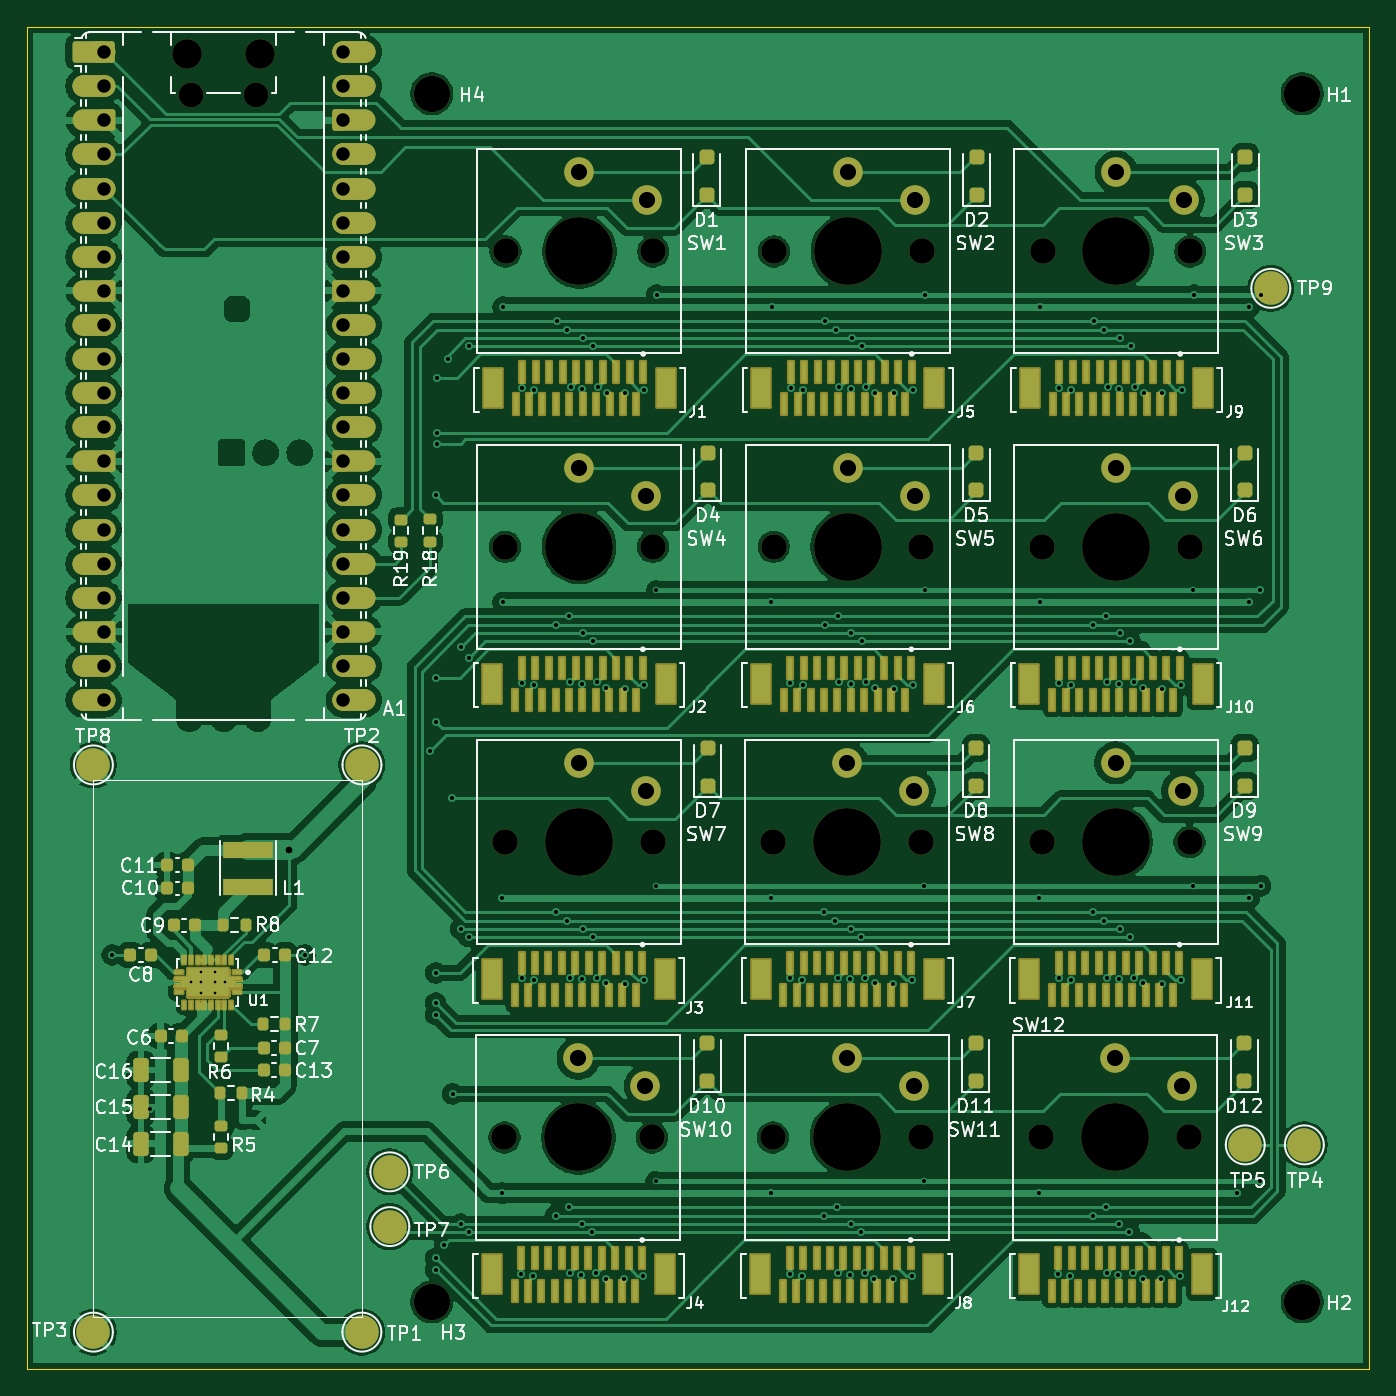
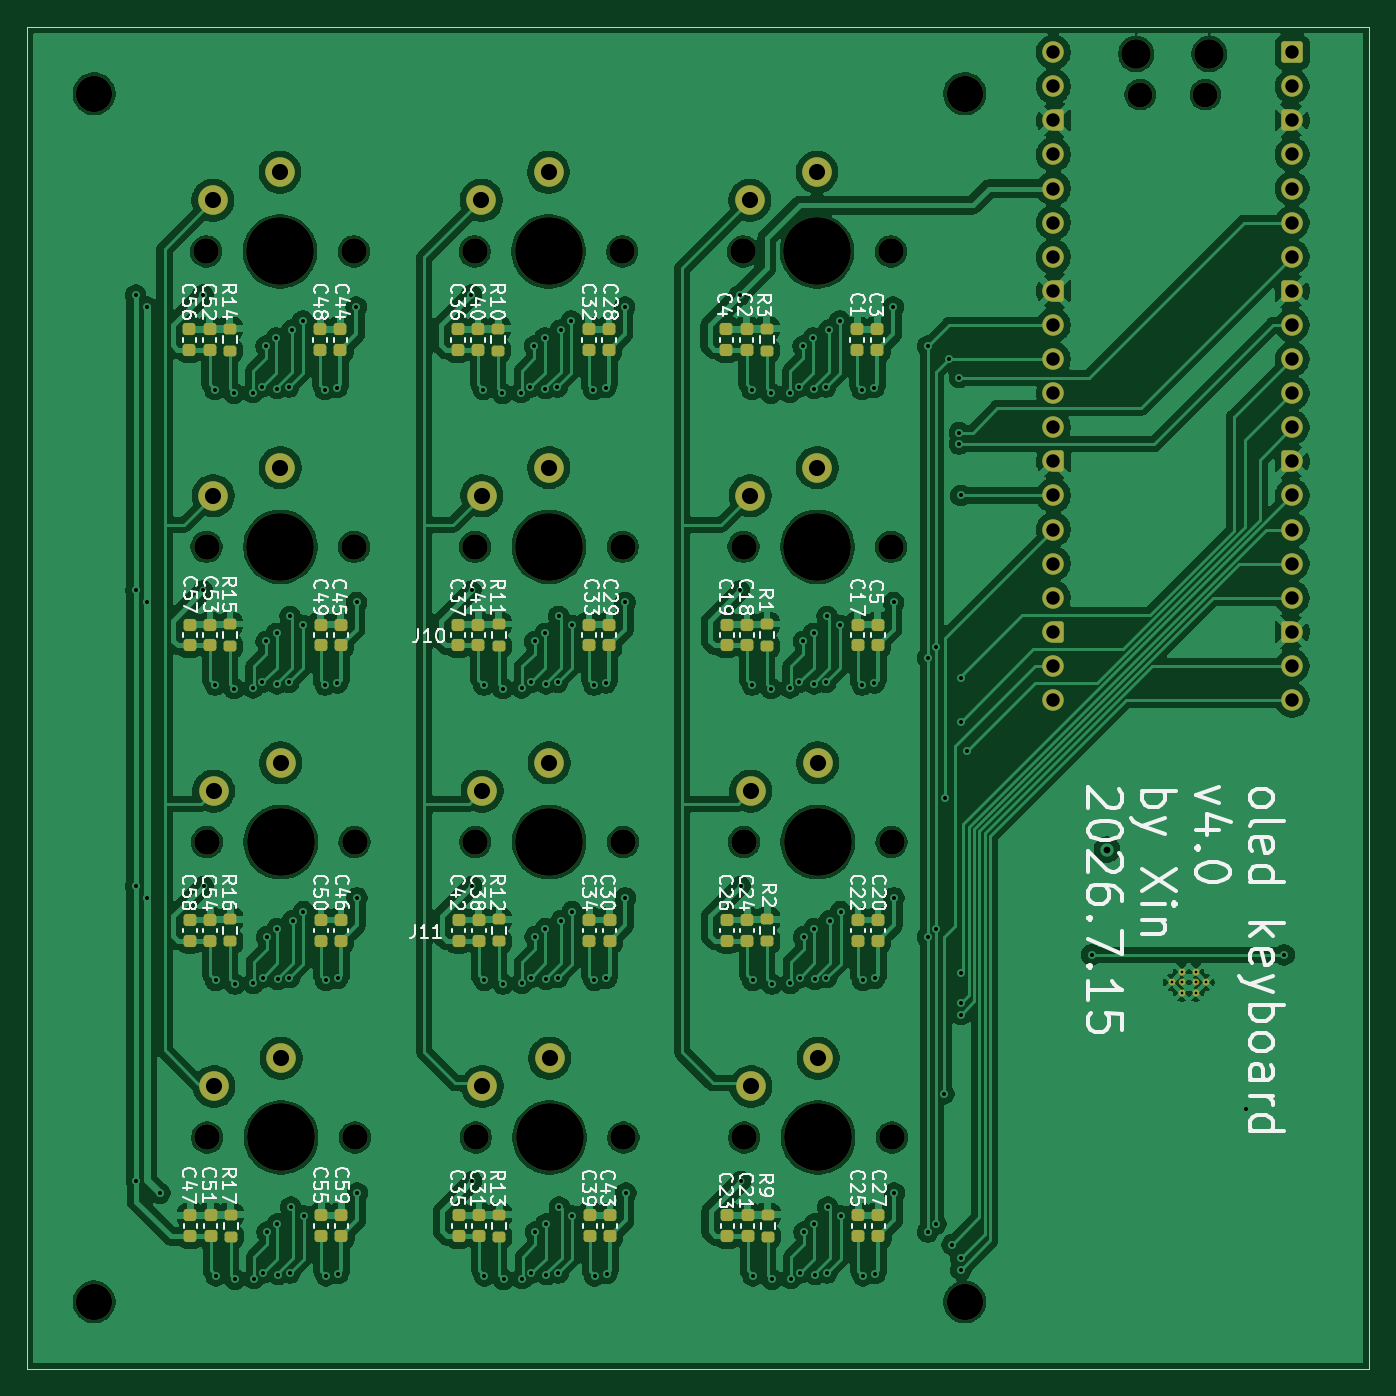
Circuit board: 13 layer files. Board 100.0 x 100.0 mm.
- bottom_copper: oled_keyboard-B_Cu.gbr (405755 bytes)
- bottom_mask: oled_keyboard-B_Mask.gbr (10261 bytes)
- paste: oled_keyboard-B_Paste.gbr (5147 bytes)
- bottom_silk: oled_keyboard-B_Silkscreen.gbr (118823 bytes)
- outline: oled_keyboard-Edge_Cuts.gbr (581 bytes)
- top_copper: oled_keyboard-F_Cu.gbr (292594 bytes)
- top_mask: oled_keyboard-F_Mask.gbr (47234 bytes)
- paste: oled_keyboard-F_Paste.gbr (24453 bytes)
- top_silk: oled_keyboard-F_Silkscreen.gbr (104003 bytes)
- inner_copper: oled_keyboard-In1_Cu.gbr (392541 bytes)
- inner_copper: oled_keyboard-In2_Cu.gbr (391115 bytes)
- drill: oled_keyboard-NPTH.drl (1188 bytes)
- drill: oled_keyboard-PTH.drl (4261 bytes)

=== bottom_copper: oled_keyboard-B_Cu.gbr (405755 bytes, source omitted) ===
=== bottom_mask: oled_keyboard-B_Mask.gbr (10261 bytes, source omitted) ===
=== paste: oled_keyboard-B_Paste.gbr ===
%TF.GenerationSoftware,KiCad,Pcbnew,9.0.6*%
%TF.CreationDate,2026-07-16T23:14:13+02:00*%
%TF.ProjectId,oled_keyboard,6f6c6564-5f6b-4657-9962-6f6172642e6b,rev?*%
%TF.SameCoordinates,PX4e0ee90PY7c745a0*%
%TF.FileFunction,Paste,Bot*%
%TF.FilePolarity,Positive*%
%FSLAX46Y46*%
G04 Gerber Fmt 4.6, Leading zero omitted, Abs format (unit mm)*
G04 Created by KiCad (PCBNEW 9.0.6) date 2026-07-16 23:14:13*
%MOMM*%
%LPD*%
G01*
G04 APERTURE LIST*
G04 Aperture macros list*
%AMRoundRect*
0 Rectangle with rounded corners*
0 $1 Rounding radius*
0 $2 $3 $4 $5 $6 $7 $8 $9 X,Y pos of 4 corners*
0 Add a 4 corners polygon primitive as box body*
4,1,4,$2,$3,$4,$5,$6,$7,$8,$9,$2,$3,0*
0 Add four circle primitives for the rounded corners*
1,1,$1+$1,$2,$3*
1,1,$1+$1,$4,$5*
1,1,$1+$1,$6,$7*
1,1,$1+$1,$8,$9*
0 Add four rect primitives between the rounded corners*
20,1,$1+$1,$2,$3,$4,$5,0*
20,1,$1+$1,$4,$5,$6,$7,0*
20,1,$1+$1,$6,$7,$8,$9,0*
20,1,$1+$1,$8,$9,$2,$3,0*%
G04 Aperture macros list end*
%ADD10RoundRect,0.225000X0.250000X-0.225000X0.250000X0.225000X-0.250000X0.225000X-0.250000X-0.225000X0*%
%ADD11RoundRect,0.200000X0.275000X-0.200000X0.275000X0.200000X-0.275000X0.200000X-0.275000X-0.200000X0*%
G04 APERTURE END LIST*
D10*
%TO.C,C25*%
X38070749Y9900048D03*
X38070749Y11450048D03*
%TD*%
%TO.C,C29*%
X56623583Y53900016D03*
X56623583Y55450016D03*
%TD*%
%TO.C,C24*%
X46347166Y31900032D03*
X46347166Y33450032D03*
%TD*%
%TO.C,C20*%
X36597166Y31900032D03*
X36597166Y33450032D03*
%TD*%
%TO.C,C45*%
X76623583Y53900016D03*
X76623583Y55450016D03*
%TD*%
%TO.C,C33*%
X58123583Y53900016D03*
X58123583Y55450016D03*
%TD*%
%TO.C,C47*%
X87820749Y9900048D03*
X87820749Y11450048D03*
%TD*%
%TO.C,C18*%
X46373583Y53900016D03*
X46373583Y55450016D03*
%TD*%
%TO.C,C38*%
X66347166Y31900032D03*
X66347166Y33450032D03*
%TD*%
%TO.C,C19*%
X47873583Y53900016D03*
X47873583Y55450016D03*
%TD*%
%TO.C,C35*%
X67820749Y9900048D03*
X67820749Y11450048D03*
%TD*%
%TO.C,C26*%
X47847166Y31900032D03*
X47847166Y33450032D03*
%TD*%
%TO.C,C41*%
X66373583Y53900016D03*
X66373583Y55450016D03*
%TD*%
%TO.C,C3*%
X36650000Y75900000D03*
X36650000Y77450000D03*
%TD*%
D11*
%TO.C,R17*%
X84820749Y9850048D03*
X84820749Y11500048D03*
%TD*%
D10*
%TO.C,C23*%
X47820749Y9900048D03*
X47820749Y11450048D03*
%TD*%
%TO.C,C31*%
X66320749Y9900048D03*
X66320749Y11450048D03*
%TD*%
%TO.C,C43*%
X56570749Y9900048D03*
X56570749Y11450048D03*
%TD*%
%TO.C,C58*%
X87847166Y31900032D03*
X87847166Y33450032D03*
%TD*%
%TO.C,C48*%
X78150000Y75900000D03*
X78150000Y77450000D03*
%TD*%
%TO.C,C56*%
X87900000Y75900000D03*
X87900000Y77450000D03*
%TD*%
%TO.C,C52*%
X86400000Y75900000D03*
X86400000Y77450000D03*
%TD*%
%TO.C,C40*%
X66400000Y75900000D03*
X66400000Y77450000D03*
%TD*%
%TO.C,C22*%
X38097166Y31900032D03*
X38097166Y33450032D03*
%TD*%
%TO.C,C36*%
X67900000Y75900000D03*
X67900000Y77450000D03*
%TD*%
%TO.C,C55*%
X78070749Y9900048D03*
X78070749Y11450048D03*
%TD*%
%TO.C,C4*%
X47900000Y75900000D03*
X47900000Y77450000D03*
%TD*%
D11*
%TO.C,R10*%
X64900000Y75850000D03*
X64900000Y77500000D03*
%TD*%
D10*
%TO.C,C53*%
X86373583Y53900016D03*
X86373583Y55450016D03*
%TD*%
D11*
%TO.C,R13*%
X64820749Y9850048D03*
X64820749Y11500048D03*
%TD*%
D10*
%TO.C,C28*%
X56650000Y75900000D03*
X56650000Y77450000D03*
%TD*%
%TO.C,C49*%
X78123583Y53900016D03*
X78123583Y55450016D03*
%TD*%
%TO.C,C50*%
X78097166Y31900032D03*
X78097166Y33450032D03*
%TD*%
D11*
%TO.C,R1*%
X44873583Y53850016D03*
X44873583Y55500016D03*
%TD*%
%TO.C,R16*%
X84847166Y31850032D03*
X84847166Y33500032D03*
%TD*%
D10*
%TO.C,C21*%
X46320749Y9900048D03*
X46320749Y11450048D03*
%TD*%
%TO.C,C17*%
X38123583Y53900016D03*
X38123583Y55450016D03*
%TD*%
D11*
%TO.C,R3*%
X44900000Y75850000D03*
X44900000Y77500000D03*
%TD*%
D10*
%TO.C,C54*%
X86347166Y31900032D03*
X86347166Y33450032D03*
%TD*%
D11*
%TO.C,R2*%
X44847166Y31850032D03*
X44847166Y33500032D03*
%TD*%
D10*
%TO.C,C46*%
X76597166Y31900032D03*
X76597166Y33450032D03*
%TD*%
D11*
%TO.C,R15*%
X84873583Y53850016D03*
X84873583Y55500016D03*
%TD*%
D10*
%TO.C,C57*%
X87873583Y53900016D03*
X87873583Y55450016D03*
%TD*%
%TO.C,C1*%
X38150000Y75900000D03*
X38150000Y77450000D03*
%TD*%
D11*
%TO.C,R11*%
X64873583Y53850016D03*
X64873583Y55500016D03*
%TD*%
D10*
%TO.C,C51*%
X86320749Y9900048D03*
X86320749Y11450048D03*
%TD*%
%TO.C,C30*%
X56597166Y31900032D03*
X56597166Y33450032D03*
%TD*%
%TO.C,C32*%
X58150000Y75900000D03*
X58150000Y77450000D03*
%TD*%
%TO.C,C27*%
X36570749Y9900048D03*
X36570749Y11450048D03*
%TD*%
%TO.C,C59*%
X76570749Y9900048D03*
X76570749Y11450048D03*
%TD*%
D11*
%TO.C,R12*%
X64847166Y31850032D03*
X64847166Y33500032D03*
%TD*%
D10*
%TO.C,C39*%
X58070749Y9900048D03*
X58070749Y11450048D03*
%TD*%
%TO.C,C44*%
X76650000Y75900000D03*
X76650000Y77450000D03*
%TD*%
%TO.C,C2*%
X46400000Y75900000D03*
X46400000Y77450000D03*
%TD*%
%TO.C,C37*%
X67873583Y53900016D03*
X67873583Y55450016D03*
%TD*%
%TO.C,C34*%
X58097166Y31900032D03*
X58097166Y33450032D03*
%TD*%
D11*
%TO.C,R14*%
X84900000Y75850000D03*
X84900000Y77500000D03*
%TD*%
D10*
%TO.C,C42*%
X67847166Y31900032D03*
X67847166Y33450032D03*
%TD*%
%TO.C,C5*%
X36623583Y53900016D03*
X36623583Y55450016D03*
%TD*%
D11*
%TO.C,R9*%
X44820749Y9850048D03*
X44820749Y11500048D03*
%TD*%
M02*

=== bottom_silk: oled_keyboard-B_Silkscreen.gbr (118823 bytes, source omitted) ===
=== outline: oled_keyboard-Edge_Cuts.gbr ===
%TF.GenerationSoftware,KiCad,Pcbnew,9.0.6*%
%TF.CreationDate,2026-07-16T23:14:13+02:00*%
%TF.ProjectId,oled_keyboard,6f6c6564-5f6b-4657-9962-6f6172642e6b,rev?*%
%TF.SameCoordinates,PX4e0ee90PY7c745a0*%
%TF.FileFunction,Profile,NP*%
%FSLAX46Y46*%
G04 Gerber Fmt 4.6, Leading zero omitted, Abs format (unit mm)*
G04 Created by KiCad (PCBNEW 9.0.6) date 2026-07-16 23:14:13*
%MOMM*%
%LPD*%
G01*
G04 APERTURE LIST*
%TA.AperFunction,Profile*%
%ADD10C,0.050000*%
%TD*%
G04 APERTURE END LIST*
D10*
X0Y100000000D02*
X100000000Y100000000D01*
X100000000Y0D01*
X0Y0D01*
X0Y100000000D01*
M02*

=== top_copper: oled_keyboard-F_Cu.gbr (292594 bytes, source omitted) ===
=== top_mask: oled_keyboard-F_Mask.gbr (47234 bytes, source omitted) ===
=== paste: oled_keyboard-F_Paste.gbr (24453 bytes, source omitted) ===
=== top_silk: oled_keyboard-F_Silkscreen.gbr (104003 bytes, source omitted) ===
=== inner_copper: oled_keyboard-In1_Cu.gbr (392541 bytes, source omitted) ===
=== inner_copper: oled_keyboard-In2_Cu.gbr (391115 bytes, source omitted) ===
=== drill: oled_keyboard-NPTH.drl ===
M48
; DRILL file {KiCad 9.0.6} date 2026-07-16T23:14:28+0200
; FORMAT={-:-/ absolute / metric / decimal}
; #@! TF.CreationDate,2026-07-16T23:14:28+02:00
; #@! TF.GenerationSoftware,Kicad,Pcbnew,9.0.6
; #@! TF.FileFunction,NonPlated,1,4,NPTH
FMAT,2
METRIC
; #@! TA.AperFunction,NonPlated,NPTH,ComponentDrill
T1C1.850
; #@! TA.AperFunction,NonPlated,NPTH,ComponentDrill
T2C1.900
; #@! TA.AperFunction,NonPlated,NPTH,ComponentDrill
T3C2.200
; #@! TA.AperFunction,NonPlated,NPTH,ComponentDrill
T4C2.700
; #@! TA.AperFunction,NonPlated,NPTH,ComponentDrill
T5C5.050
%
G90
G05
T1
X12.225Y94.932
X17.075Y94.932
T2
X35.571Y17.25
X35.597Y39.25
X35.624Y61.25
X35.65Y83.25
X46.571Y17.25
X46.597Y39.25
X46.624Y61.25
X46.65Y83.25
X55.571Y17.25
X55.597Y39.25
X55.624Y61.25
X55.65Y83.25
X66.571Y17.25
X66.597Y39.25
X66.624Y61.25
X66.65Y83.25
X75.571Y17.25
X75.597Y39.25
X75.624Y61.25
X75.65Y83.25
X86.571Y17.25
X86.597Y39.25
X86.624Y61.25
X86.65Y83.25
T3
X11.925Y97.962
X17.375Y97.962
T4
X30.15Y95.0
X30.15Y5.0
X95.0Y95.0
X95.0Y5.0
T5
X41.071Y17.25
X41.097Y39.25
X41.124Y61.25
X41.15Y83.25
X61.071Y17.25
X61.097Y39.25
X61.124Y61.25
X61.15Y83.25
X81.071Y17.25
X81.097Y39.25
X81.124Y61.25
X81.15Y83.25
M30

=== drill: oled_keyboard-PTH.drl ===
M48
; DRILL file {KiCad 9.0.6} date 2026-07-16T23:14:28+0200
; FORMAT={-:-/ absolute / metric / decimal}
; #@! TF.CreationDate,2026-07-16T23:14:28+02:00
; #@! TF.GenerationSoftware,Kicad,Pcbnew,9.0.6
; #@! TF.FileFunction,Plated,1,4,PTH
FMAT,2
METRIC
; #@! TA.AperFunction,Plated,PTH,ComponentDrill
T1C0.200
; #@! TA.AperFunction,Plated,PTH,ViaDrill
T2C0.300
; #@! TA.AperFunction,Plated,PTH,ViaDrill
T3C0.500
; #@! TA.AperFunction,Plated,PTH,ComponentDrill
T4C1.000
; #@! TA.AperFunction,Plated,PTH,ComponentDrill
T5C1.200
%
G90
G05
T1
X12.188Y28.8
X12.938Y29.575
X12.938Y28.8
X12.938Y28.025
X13.989Y29.575
X13.989Y28.8
X13.989Y28.025
X14.739Y28.8
T2
X6.35Y30.85
X9.178Y19.366
X20.7Y30.85
X30.0Y46.049
X30.439Y7.397
X30.45Y65.072
X30.45Y51.5
X30.45Y48.2
X30.45Y29.5
X30.45Y27.25
X30.45Y26.4
X30.45Y8.25
X30.55Y73.85
X30.55Y69.75
X30.55Y68.9
X31.092Y9.258
X31.35Y75.233
X31.65Y42.5
X31.699Y20.5
X32.3Y53.75
X32.3Y32.802
X32.3Y10.802
X32.9Y76.187
X32.9Y32.202
X32.9Y10.202
X32.901Y53.0
X35.396Y13.1
X35.422Y35.1
X35.449Y57.1
X35.475Y79.1
X36.821Y7.1
X36.847Y29.1
X36.874Y51.1
X36.9Y73.1
X37.721Y6.95
X37.747Y28.95
X37.774Y50.95
X37.8Y72.95
X39.374Y11.401
X39.4Y34.07
X39.427Y55.401
X39.453Y78.07
X40.2Y33.403
X40.253Y77.403
X40.347Y12.068
X40.4Y56.068
X40.421Y7.15
X40.447Y29.15
X40.474Y51.15
X40.5Y73.15
X41.3Y7.035
X41.327Y29.035
X41.353Y51.035
X41.356Y10.802
X41.379Y73.035
X41.382Y32.802
X41.409Y54.802
X41.435Y76.802
X42.122Y10.201
X42.148Y32.201
X42.175Y54.201
X42.201Y76.201
X42.421Y7.15
X42.447Y29.15
X42.474Y51.15
X42.5Y73.15
X43.107Y6.739
X43.133Y28.739
X43.16Y50.739
X43.186Y72.739
X44.501Y6.68
X44.528Y28.68
X44.554Y50.68
X44.581Y72.68
X45.921Y6.95
X45.947Y28.95
X45.974Y50.95
X46.0Y72.95
X46.821Y14.0
X46.847Y36.0
X46.874Y58.0
X46.9Y80.0
X55.396Y13.1
X55.422Y35.1
X55.449Y57.1
X55.475Y79.1
X56.821Y7.1
X56.847Y29.1
X56.874Y51.1
X56.9Y73.1
X57.721Y6.95
X57.747Y28.95
X57.774Y50.95
X57.8Y72.95
X59.374Y11.401
X59.4Y34.07
X59.427Y55.401
X59.453Y78.07
X60.2Y33.403
X60.253Y77.403
X60.347Y12.068
X60.4Y56.068
X60.421Y7.15
X60.447Y29.15
X60.474Y51.15
X60.5Y73.15
X61.3Y7.035
X61.327Y29.035
X61.353Y51.035
X61.356Y10.802
X61.379Y73.035
X61.382Y32.802
X61.409Y54.802
X61.435Y76.802
X62.122Y10.201
X62.148Y32.201
X62.175Y54.201
X62.201Y76.201
X62.421Y7.15
X62.447Y29.15
X62.474Y51.15
X62.5Y73.15
X63.107Y6.739
X63.133Y28.739
X63.16Y50.739
X63.186Y72.739
X64.501Y6.68
X64.528Y28.68
X64.554Y50.68
X64.581Y72.68
X65.921Y6.95
X65.947Y28.95
X65.974Y50.95
X66.0Y72.95
X66.821Y14.0
X66.847Y36.0
X66.874Y58.0
X66.9Y80.0
X75.396Y13.1
X75.422Y35.1
X75.449Y57.1
X75.475Y79.1
X76.821Y7.1
X76.847Y29.1
X76.874Y51.1
X76.9Y73.1
X77.721Y6.95
X77.747Y28.95
X77.774Y50.95
X77.8Y72.95
X79.374Y11.401
X79.4Y34.07
X79.427Y55.401
X79.453Y78.07
X80.2Y33.403
X80.253Y77.403
X80.347Y12.068
X80.4Y56.068
X80.421Y7.15
X80.447Y29.15
X80.474Y51.15
X80.5Y73.15
X81.3Y7.035
X81.327Y29.035
X81.353Y51.035
X81.356Y10.802
X81.379Y73.035
X81.382Y32.802
X81.409Y54.802
X81.435Y76.802
X82.122Y10.201
X82.148Y32.201
X82.175Y54.201
X82.201Y76.201
X82.421Y7.15
X82.447Y29.15
X82.474Y51.15
X82.5Y73.15
X83.107Y6.739
X83.133Y28.739
X83.16Y50.739
X83.186Y72.739
X84.501Y6.68
X84.528Y28.68
X84.554Y50.68
X84.581Y72.68
X85.921Y6.95
X85.947Y28.95
X85.974Y50.95
X86.0Y72.95
X86.847Y36.0
X86.874Y58.0
X86.9Y80.0
X90.097Y13.1
X91.024Y57.1
X91.05Y79.1
X91.05Y35.1
X91.85Y14.014
X91.874Y58.0
X91.9Y80.0
X91.9Y36.0
T3
X19.55Y38.7
T4
X5.76Y98.093
X5.76Y95.552
X5.76Y93.013
X5.76Y90.472
X5.76Y87.932
X5.76Y85.392
X5.76Y82.852
X5.76Y80.312
X5.76Y77.772
X5.76Y75.233
X5.76Y72.692
X5.76Y70.153
X5.76Y67.612
X5.76Y65.072
X5.76Y62.532
X5.76Y59.992
X5.76Y57.453
X5.76Y54.912
X5.76Y52.372
X5.76Y49.832
X23.54Y98.093
X23.54Y95.552
X23.54Y93.013
X23.54Y90.472
X23.54Y87.932
X23.54Y85.392
X23.54Y82.852
X23.54Y80.312
X23.54Y77.772
X23.54Y75.233
X23.54Y72.692
X23.54Y70.153
X23.54Y67.612
X23.54Y65.072
X23.54Y62.532
X23.54Y59.992
X23.54Y57.453
X23.54Y54.912
X23.54Y52.372
X23.54Y49.832
T5
X41.071Y23.15
X41.097Y45.15
X41.124Y67.15
X41.15Y89.15
X46.071Y21.05
X46.097Y43.05
X46.124Y65.05
X46.15Y87.05
X61.071Y23.15
X61.097Y45.15
X61.124Y67.15
X61.15Y89.15
X66.071Y21.05
X66.097Y43.05
X66.124Y65.05
X66.15Y87.05
X81.071Y23.15
X81.097Y45.15
X81.124Y67.15
X81.15Y89.15
X86.071Y21.05
X86.097Y43.05
X86.124Y65.05
X86.15Y87.05
M30
